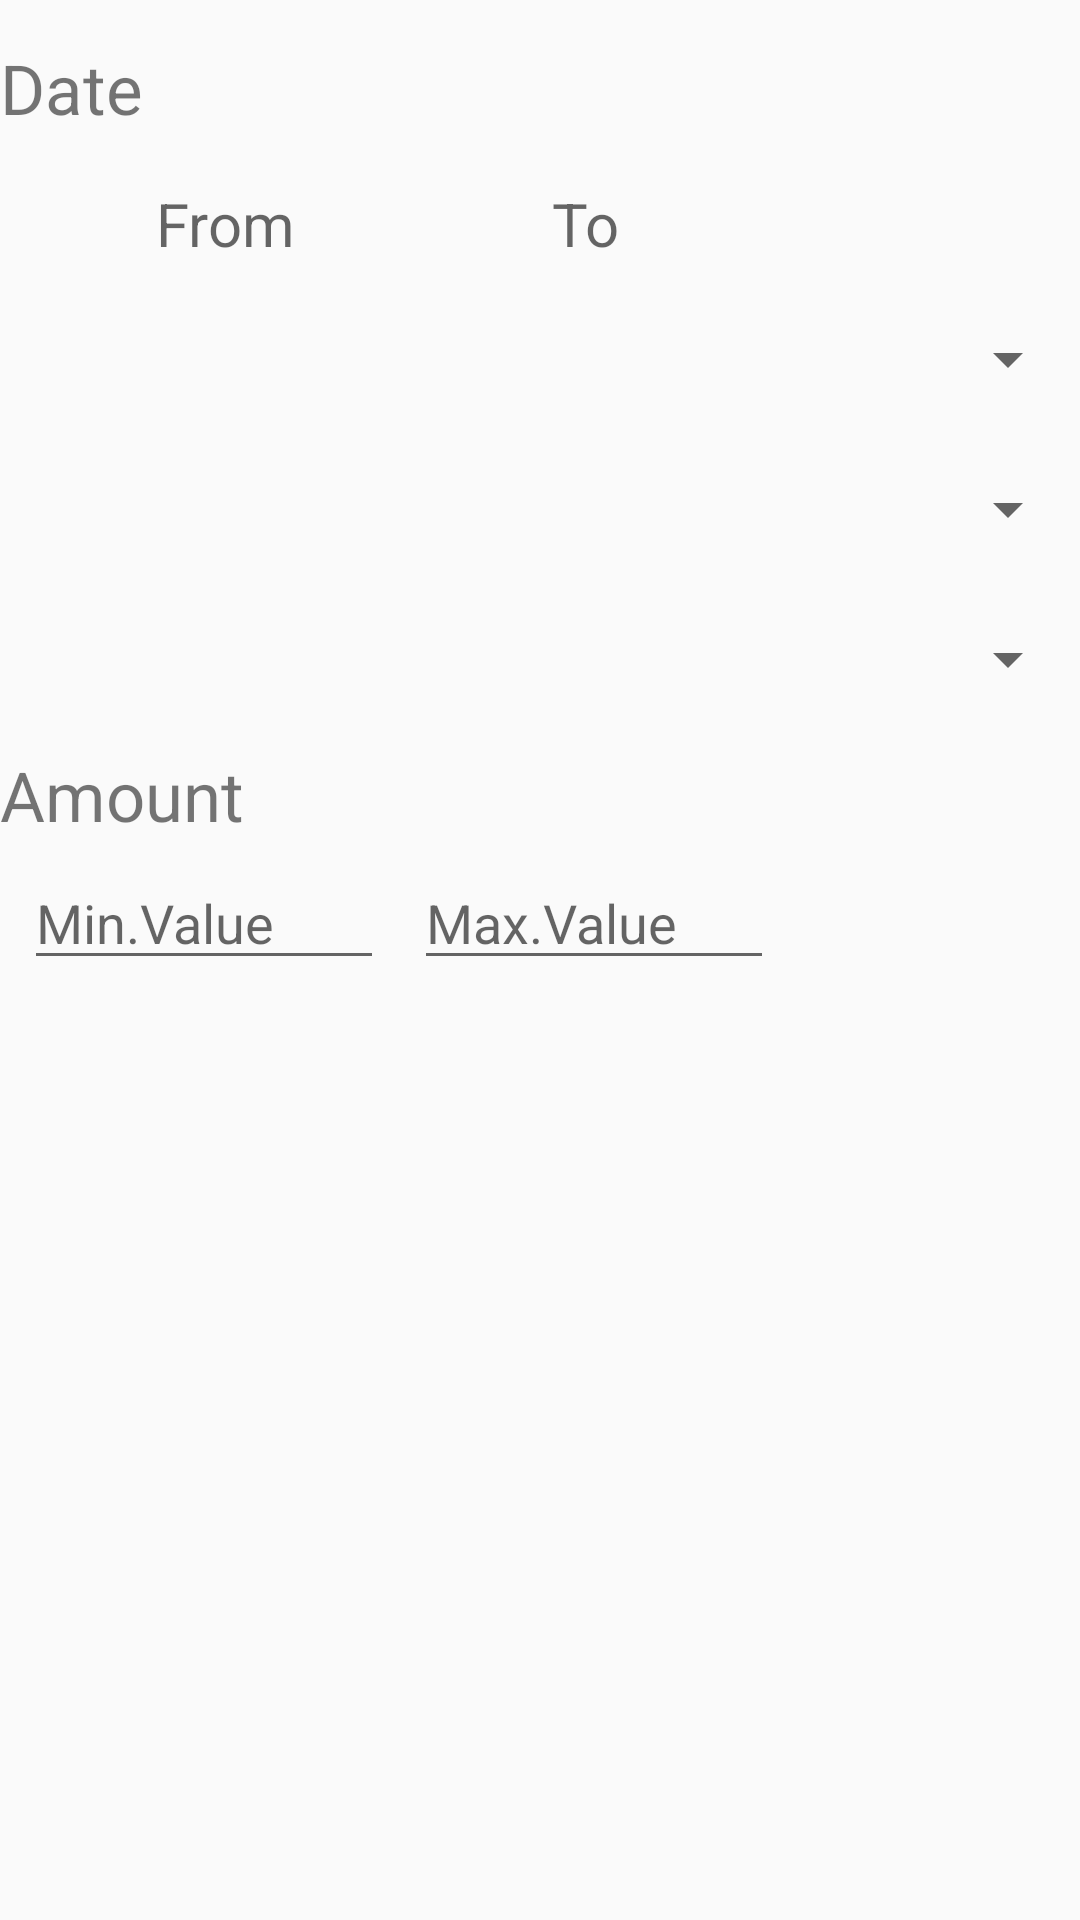

This screen was rendered from an Android layout file. Write that file and the resources it references.
<!-- AndroidManifest.xml: application theme AppTheme -->
<!-- res/layout/dialog_layout_journal_filter.xml -->
<?xml version="1.0" encoding="utf-8"?>
<RelativeLayout xmlns:android="http://schemas.android.com/apk/res/android"
    android:layout_width="match_parent" android:layout_height="match_parent">

    <TextView
        android:text="Amount"
        android:layout_marginTop="5dp"
        android:layout_width="wrap_content"
        android:layout_height="wrap_content"
        android:id="@+id/textView13"
        android:textSize="23sp"
        android:layout_below="@+id/catSpinner"
        android:textColor="@color/material_drawer_dark_background" />

    <Spinner
        android:layout_height="50dp"
        android:id="@+id/inExSpinner"
        android:textSize="30sp"
        android:layout_below="@+id/srcSpinner"
        android:layout_alignParentStart="true"
        android:layout_alignParentEnd="true"
        android:layout_width="160dp"
        android:padding="10dp" />

    <Spinner
        android:layout_width="160dp"
        android:layout_height="50dp"
        android:id="@+id/catSpinner"
        android:textSize="30sp"
        android:layout_below="@+id/inExSpinner"
        android:layout_alignParentStart="true"
        android:layout_alignParentEnd="true"
        android:padding="10dp" />

    <Spinner
        android:layout_height="50dp"
        android:id="@+id/srcSpinner"
        android:textSize="30sp"
        android:layout_width="160dp"
        android:layout_below="@+id/fromDateIn"
        android:layout_alignParentStart="true"
        android:layout_alignParentEnd="true"
        android:padding="10dp" />

    <TextView
        android:text="Date"
        android:layout_width="wrap_content"
        android:layout_height="wrap_content"
        android:id="@+id/textView5"
        android:textSize="23sp"
        android:textColor="@color/material_drawer_dark_background"
        android:layout_alignParentTop="true"
        android:layout_alignParentStart="true"
        android:layout_marginTop="14dp" />


    <TextView
        android:inputType="date"
        android:ems="10"
        android:id="@+id/toDateIn"
        android:layout_height="40dp"
        android:layout_width="110dp"
        android:hint="To"
        android:gravity="center"
        android:textSize="20sp"
        android:layout_above="@+id/srcSpinner"
        android:layout_marginStart="10dp"
        android:layout_below="@id/textView5"
        android:layout_marginTop="10dp"
        android:layout_toEndOf="@id/fromDateIn"
        android:layout_marginEnd="15dp" />

    <TextView
        android:inputType="date"
        android:ems="10"
        android:id="@+id/fromDateIn"
        android:layout_height="40dp"
        android:layout_marginTop="10dp"
        android:gravity="center"
        android:layout_width="110dp"
        android:hint="From"
        android:textSize="20sp"
        android:layout_below="@+id/textView5"
        android:layout_marginStart="20dp"
        />

    <EditText
        android:layout_width="120dp"
        android:layout_height="wrap_content"
        android:inputType="number"
        android:ems="10"
        android:id="@+id/maxAmtIn"
        android:textSize="18sp"
        android:layout_marginStart="10dp"
        android:hint="Max.Value"
        android:layout_marginEnd="8dp"
        android:textColor="@android:color/black"
        android:layout_marginTop="5dp"
        android:layout_below="@id/textView13"
        android:layout_toEndOf="@+id/minAmtIn"
        android:layout_alignBaseline="@+id/minAmtIn"
        android:layout_alignBottom="@+id/minAmtIn"
        />

    <EditText
        android:layout_height="wrap_content"
        android:inputType="number"
        android:ems="10"
        android:id="@+id/minAmtIn"
        android:layout_below="@id/textView13"
        android:textSize="18sp"
        android:hint="Min.Value"
        android:textColor="@android:color/black"
        android:layout_marginTop="5dp"
        android:layout_width="120dp"
        android:layout_marginStart="8dp"
        android:layout_centerVertical="true"
        android:layout_alignParentStart="true" />

</RelativeLayout>
<!-- resources referenced by this layout -->
<resources>
  <style name="AppTheme" parent="Theme.AppCompat.Light.NoActionBar">
          
          <item name="colorPrimary">@color/colorPrimary</item>
          <item name="colorPrimaryDark">@color/colorPrimaryDark</item>
          <item name="colorAccent">@color/colorTeal</item>
      </style>
  <color name="colorPrimary">#0089cc</color>
  <color name="colorPrimaryDark">#0978ae</color>
  <color name="colorTeal">#05b9b3</color>
</resources>
